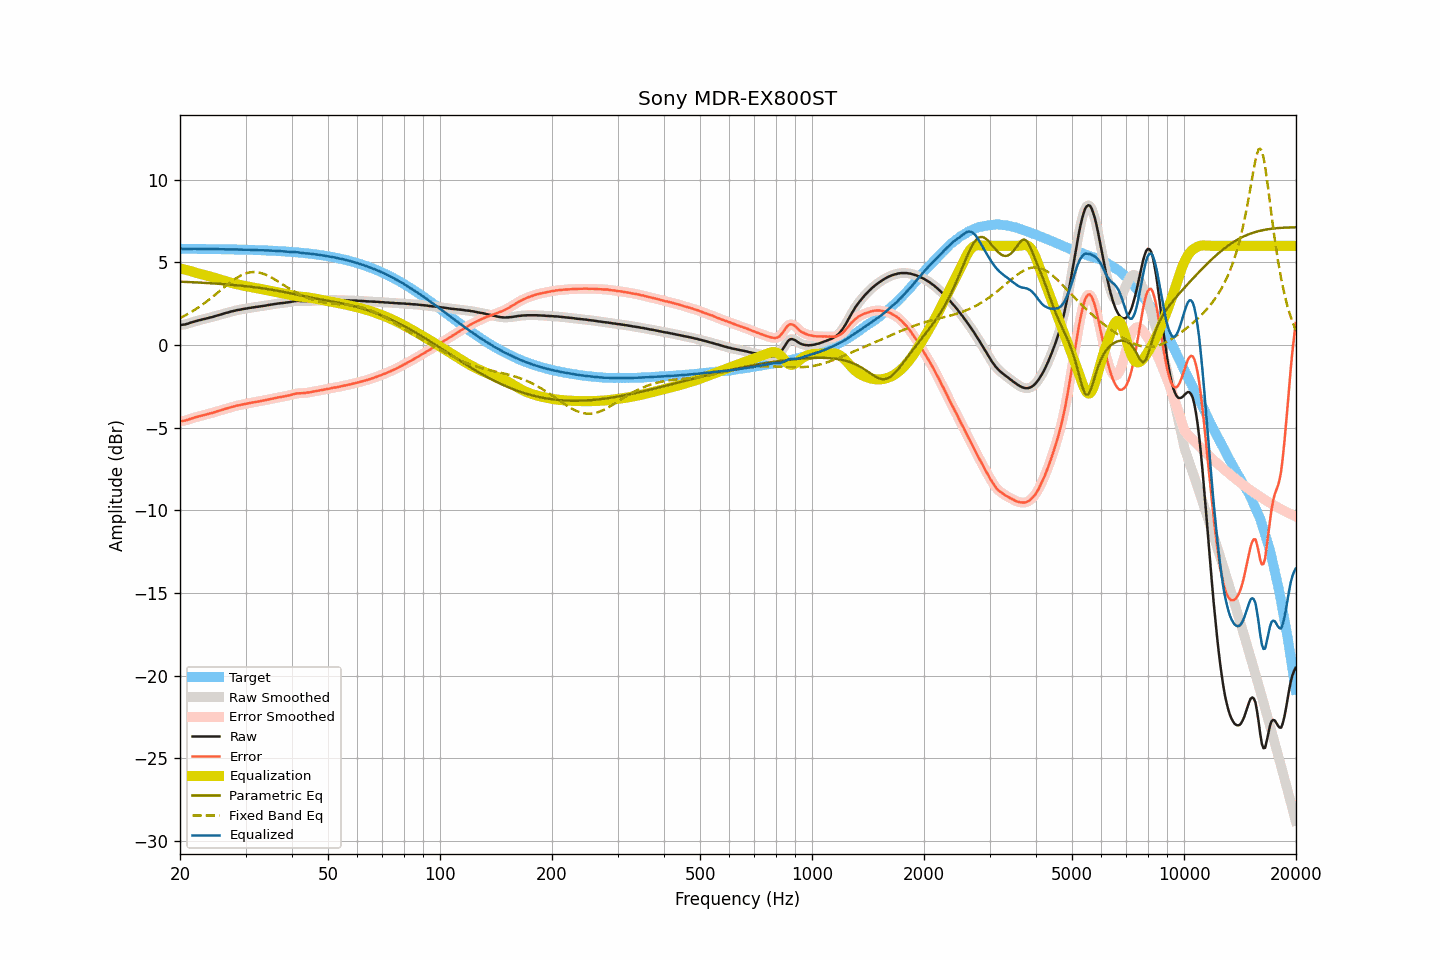

Data behind this chart, as committed beside it:
frequency, raw, smoothed, error, error_smoothed, equalization, parametric_eq, fixed_band_eq, equalized_raw, equalized_smoothed, target
20.00, 1.21, 1.21, -4.61, -4.61, 4.62, 3.83, 1.63, 5.83, 5.83, 5.82
20.20, 1.22, 1.22, -4.60, -4.60, 4.60, 3.83, 1.67, 5.82, 5.82, 5.82
20.40, 1.23, 1.23, -4.59, -4.59, 4.58, 3.82, 1.72, 5.81, 5.81, 5.81
20.61, 1.24, 1.24, -4.58, -4.57, 4.56, 3.82, 1.78, 5.80, 5.80, 5.81
20.81, 1.27, 1.26, -4.54, -4.55, 4.53, 3.81, 1.83, 5.80, 5.80, 5.81
21.02, 1.29, 1.29, -4.52, -4.52, 4.51, 3.81, 1.88, 5.80, 5.80, 5.81
21.23, 1.33, 1.33, -4.48, -4.49, 4.48, 3.80, 1.94, 5.81, 5.81, 5.81
21.44, 1.36, 1.36, -4.45, -4.45, 4.46, 3.80, 2.00, 5.82, 5.81, 5.81
21.66, 1.39, 1.39, -4.42, -4.42, 4.43, 3.79, 2.05, 5.81, 5.82, 5.81
21.87, 1.42, 1.42, -4.39, -4.39, 4.39, 3.79, 2.12, 5.81, 5.81, 5.81
22.09, 1.45, 1.45, -4.36, -4.36, 4.37, 3.78, 2.18, 5.81, 5.81, 5.81
22.31, 1.47, 1.47, -4.34, -4.34, 4.34, 3.78, 2.24, 5.81, 5.81, 5.81
22.54, 1.50, 1.50, -4.31, -4.31, 4.31, 3.77, 2.31, 5.81, 5.81, 5.81
22.76, 1.52, 1.52, -4.29, -4.28, 4.28, 3.77, 2.38, 5.80, 5.81, 5.81
22.99, 1.55, 1.55, -4.26, -4.26, 4.26, 3.76, 2.44, 5.81, 5.80, 5.80
23.22, 1.57, 1.57, -4.24, -4.24, 4.24, 3.76, 2.51, 5.80, 5.80, 5.80
23.45, 1.59, 1.59, -4.21, -4.21, 4.21, 3.75, 2.59, 5.80, 5.80, 5.80
23.69, 1.62, 1.62, -4.18, -4.19, 4.19, 3.75, 2.66, 5.80, 5.80, 5.80
23.92, 1.64, 1.64, -4.16, -4.16, 4.16, 3.74, 2.74, 5.80, 5.80, 5.80
24.16, 1.67, 1.67, -4.13, -4.13, 4.13, 3.73, 2.81, 5.80, 5.80, 5.80
24.40, 1.69, 1.69, -4.11, -4.11, 4.10, 3.73, 2.89, 5.79, 5.80, 5.80
24.65, 1.72, 1.72, -4.08, -4.08, 4.08, 3.72, 2.97, 5.79, 5.80, 5.80
24.89, 1.75, 1.75, -4.05, -4.05, 4.05, 3.71, 3.05, 5.80, 5.80, 5.80
25.14, 1.78, 1.78, -4.02, -4.02, 4.02, 3.71, 3.13, 5.80, 5.80, 5.79
25.39, 1.81, 1.81, -3.98, -3.99, 3.99, 3.70, 3.21, 5.80, 5.79, 5.79
25.65, 1.83, 1.83, -3.96, -3.96, 3.96, 3.69, 3.29, 5.79, 5.79, 5.79
25.91, 1.86, 1.86, -3.93, -3.93, 3.93, 3.69, 3.37, 5.79, 5.79, 5.79
26.16, 1.89, 1.89, -3.90, -3.90, 3.90, 3.68, 3.45, 5.79, 5.79, 5.79
26.43, 1.92, 1.92, -3.87, -3.87, 3.87, 3.67, 3.53, 5.79, 5.79, 5.79
26.69, 1.95, 1.95, -3.84, -3.84, 3.84, 3.66, 3.61, 5.79, 5.79, 5.79
26.96, 1.97, 1.97, -3.82, -3.81, 3.81, 3.66, 3.69, 5.78, 5.78, 5.78
27.23, 2.00, 2.00, -3.78, -3.78, 3.78, 3.65, 3.76, 5.78, 5.78, 5.78
27.50, 2.03, 2.02, -3.75, -3.76, 3.76, 3.64, 3.84, 5.78, 5.78, 5.78
27.77, 2.05, 2.05, -3.73, -3.73, 3.73, 3.63, 3.91, 5.78, 5.78, 5.78
28.05, 2.07, 2.07, -3.71, -3.70, 3.70, 3.62, 3.98, 5.77, 5.78, 5.78
28.33, 2.10, 2.09, -3.68, -3.68, 3.68, 3.61, 4.04, 5.78, 5.78, 5.77
28.62, 2.12, 2.11, -3.65, -3.66, 3.66, 3.60, 4.10, 5.78, 5.77, 5.77
28.90, 2.13, 2.13, -3.64, -3.64, 3.64, 3.59, 4.16, 5.76, 5.77, 5.77
29.19, 2.15, 2.15, -3.62, -3.62, 3.62, 3.58, 4.21, 5.76, 5.77, 5.77
29.48, 2.17, 2.17, -3.60, -3.60, 3.60, 3.57, 4.25, 5.76, 5.76, 5.76
29.78, 2.19, 2.19, -3.57, -3.58, 3.58, 3.56, 4.30, 5.76, 5.76, 5.76
30.08, 2.20, 2.20, -3.56, -3.56, 3.56, 3.55, 4.33, 5.76, 5.76, 5.76
30.38, 2.22, 2.22, -3.54, -3.54, 3.54, 3.54, 4.36, 5.76, 5.76, 5.76
30.68, 2.24, 2.23, -3.52, -3.52, 3.52, 3.53, 4.38, 5.76, 5.75, 5.75
30.99, 2.25, 2.25, -3.50, -3.50, 3.50, 3.52, 4.40, 5.75, 5.75, 5.75
31.30, 2.27, 2.27, -3.48, -3.48, 3.48, 3.51, 4.41, 5.75, 5.75, 5.75
31.61, 2.28, 2.28, -3.47, -3.46, 3.46, 3.50, 4.41, 5.74, 5.75, 5.74
31.93, 2.30, 2.30, -3.44, -3.45, 3.45, 3.48, 4.41, 5.75, 5.74, 5.74
32.24, 2.31, 2.31, -3.43, -3.43, 3.43, 3.47, 4.40, 5.74, 5.74, 5.74
32.57, 2.32, 2.32, -3.42, -3.41, 3.41, 3.46, 4.38, 5.73, 5.73, 5.73
32.89, 2.34, 2.34, -3.39, -3.40, 3.39, 3.44, 4.36, 5.73, 5.73, 5.73
33.22, 2.35, 2.35, -3.38, -3.38, 3.38, 3.43, 4.33, 5.72, 5.73, 5.73
33.55, 2.37, 2.37, -3.35, -3.36, 3.36, 3.42, 4.30, 5.72, 5.72, 5.72
33.89, 2.38, 2.38, -3.34, -3.34, 3.34, 3.40, 4.26, 5.72, 5.72, 5.72
34.23, 2.40, 2.40, -3.32, -3.32, 3.32, 3.39, 4.22, 5.72, 5.72, 5.71
34.57, 2.42, 2.42, -3.29, -3.30, 3.30, 3.37, 4.17, 5.71, 5.71, 5.71
34.92, 2.43, 2.43, -3.28, -3.27, 3.28, 3.36, 4.13, 5.70, 5.71, 5.71
35.27, 2.45, 2.45, -3.25, -3.25, 3.25, 3.34, 4.07, 5.70, 5.70, 5.70
35.62, 2.46, 2.46, -3.24, -3.24, 3.23, 3.32, 4.02, 5.69, 5.69, 5.70
35.97, 2.48, 2.48, -3.21, -3.21, 3.21, 3.31, 3.96, 5.69, 5.69, 5.69
... 635 more rows
